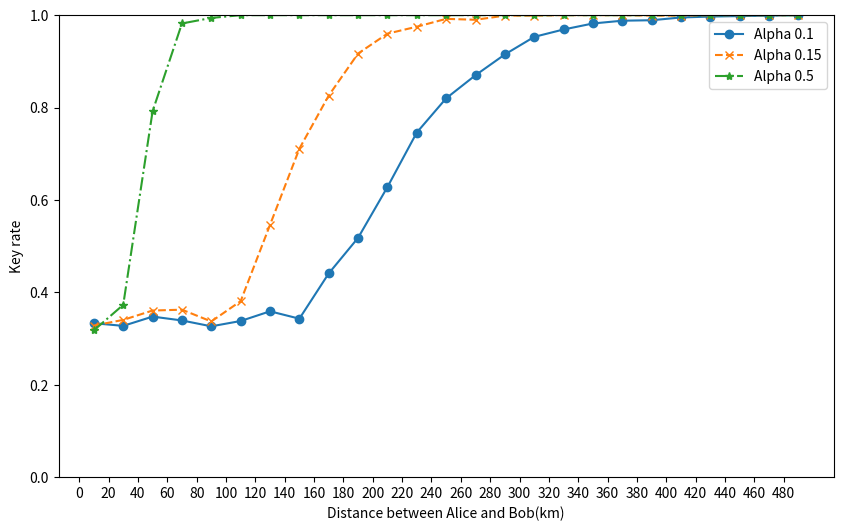

Source code (Python):
import matplotlib.pyplot as plt
import numpy as np  # Import NumPy for numerical operations
from datetime import datetime, timedelta
import os


class QuantumCommunicationSimulator:
    def plot_results(self, success_rates_for_distance_alpha, graph_name="5000-rounds-100-bits-success.png"):
        # Define markers and linestyles to cycle through for each line
        markers = ['o', 'x', '*']
        linestyles = ['-', '--', '-.']

        # Determine the parent directory (assuming this script is in the 'src' folder)
        parent_directory = os.getcwd()  # Adjusted to current working directory
        # Define the path for the 'graph' folder in the parent directory
        graph_directory = os.path.join(parent_directory, "graph")

        # Check if the 'graph' directory exists, and create it if it doesn't
        if not os.path.exists(graph_directory):
            os.makedirs(graph_directory)
        # Define the full path for the graph image file
        graph_path = os.path.join(graph_directory, graph_name)
        # Plotting the results
        plt.figure(figsize=(10, 6))

        # Use itertools.cycle to cycle through markers and linestyles
        from itertools import cycle
        marker_cycle = cycle(markers)
        linestyle_cycle = cycle(linestyles)

        for alpha, success_rates_for_distance in success_rates_for_distance_alpha.items():
            distances, averages = zip(*success_rates_for_distance)
            # Convert tuples to NumPy arrays for element-wise operations
            distances = np.array(distances)
            averages = np.array(averages)
            qber = (100 - averages) / 100  # Calculate QBER rate

            # Get the next marker and linestyle from the cycle
            marker = next(marker_cycle)
            linestyle = next(linestyle_cycle)

            plt.plot(distances, qber, marker=marker, linestyle=linestyle, label=f'Alpha {alpha}')

       # plt.title('QBER Graph')
        plt.xlabel('Distance between Alice and Bob(km)')
        plt.ylabel('Key rate')
        plt.legend()
        # plt.grid(True)
        plt.ylim(0, 1)  # QBER ranges from 0 to 1
        plt.xticks(
            np.arange(0, max(distances) + 10, step=20))  # Adjust the range and step as per your data's requirement
        # Save the plot to the file before showing it
        plt.savefig(graph_path)
        # Display the plot
        plt.show()


def main():
    key_rate_for_distance_alpha = {0.1: [(10.0, 66.68253968253968), (30.0, 67.25333333333333), (50.0, 65.24666666666667), (70.0, 66.08333333333333), (90.0, 67.35), (110.0, 66.2), (130.0, 64.1), (150.0, 65.7), (170.0, 55.9), (190.0, 48.2), (210.0, 37.2), (230.0, 25.4), (250.0, 18.0), (270.0, 13.0), (290.0, 8.5), (310.0, 4.7), (330.0, 3.1), (350.0, 1.8), (370.0, 1.2), (390.0, 1.1), (410.0, 0.5), (430.0, 0.3), (450.0, 0.2), (470.0, 0.1), (490.0, 0.0)], 0.15: [(10.0, 67.18611111111109), (30.0, 65.96), (50.0, 63.933333333333344), (70.0, 63.75), (90.0, 66.3), (110.0, 61.9), (130.0, 45.4), (150.0, 28.9), (170.0, 17.4), (190.0, 8.3), (210.0, 4.0), (230.0, 2.5), (250.0, 0.8), (270.0, 1.0), (290.0, 0.1), (310.0, 0.1), (330.0, 0.0), (350.0, 0.0), (370.0, 0.0), (390.0, 0.1), (410.0, 0.1), (430.0, 0.0), (450.0, 0.0), (470.0, 0.0), (490.0, 0.0)], 0.5: [(10.0, 68.21666666666667), (30.0, 62.7), (50.0, 20.8), (70.0, 1.8), (90.0, 0.6), (110.0, 0.0), (130.0, 0.0), (150.0, 0.0), (170.0, 0.0), (190.0, 0.0), (210.0, 0.0), (230.0, 0.0), (250.0, 0.0), (270.0, 0.0), (290.0, 0.0), (310.0, 0.0), (330.0, 0.0), (350.0, 0.0), (370.0, 0.0), (390.0, 0.0), (410.0, 0.0), (430.0, 0.0), (450.0, 0.0), (470.0, 0.0), (490.0, 0.0)]}
    start_time = datetime.now()
    print(f"Simulation start time: {start_time}")

    simulator = QuantumCommunicationSimulator()
    simulator.plot_results(key_rate_for_distance_alpha)
    # simulator.plot_graph_test(data_map)
    end_time = datetime.now()
    print(f"Simulation end time: {end_time}")
    print(f"Total simulation duration: {end_time - start_time}")


if __name__ == "__main__":
    main()
